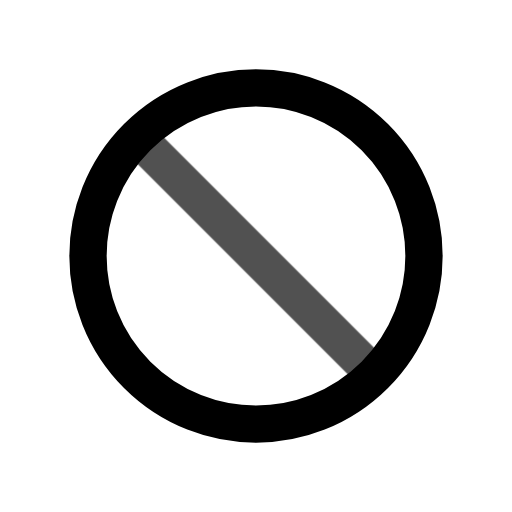
t = 0.00 s
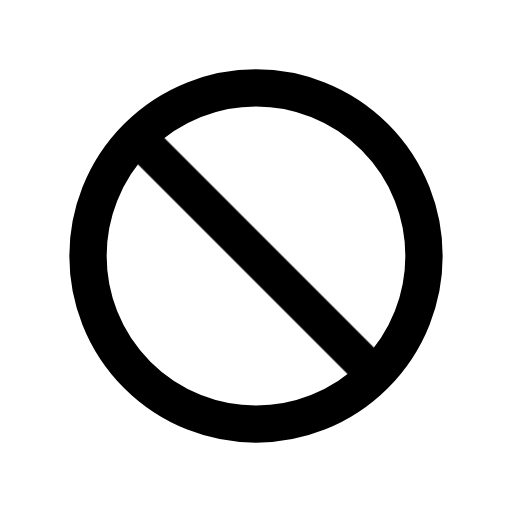
t = 0.80 s
t = 1.09 s: frame unchanged from t = 0.80 s, image omitted
t = 1.74 s: frame unchanged from t = 0.80 s, image omitted
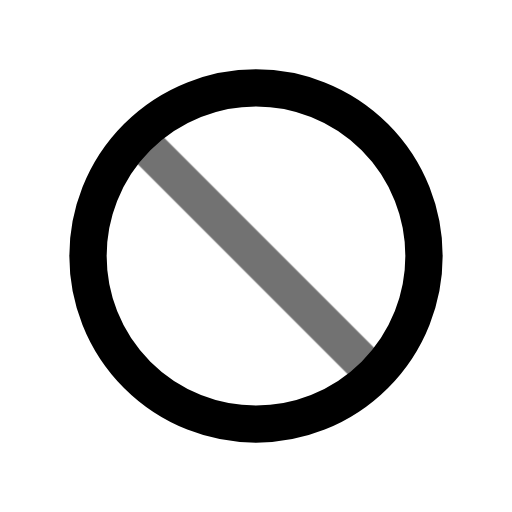
t = 2.26 s
t = 3.05 s: frame unchanged from t = 0.80 s, image omitted

The animated SVG that drew these frames (rendered in a browser with its animation timeline set to each time). Animation: 1 CSS @keyframes rule; one cycle of 3.45 s, repeats indefinitely.

<svg xmlns="http://www.w3.org/2000/svg" width="24" height="24" fill="none" stroke="currentColor" stroke-linecap="round" stroke-linejoin="round" stroke-width="2" viewBox="0 0 24 24">
    <!-- Generated by scripts/icon-expansion/generate.mjs -->
    <!-- Adapted from Tabler Icons 3.34.1.
MIT License

Copyright (c) 2020-2024 Paweł Kuna

Permission is hereby granted, free of charge, to any person obtaining a copy
of this software and associated documentation files (the "Software"), to deal
in the Software without restriction, including without limitation the rights
to use, copy, modify, merge, publish, distribute, sublicense, and/or sell
copies of the Software, and to permit persons to whom the Software is
furnished to do so, subject to the following conditions:

The above copyright notice and this permission notice shall be included in all
copies or substantial portions of the Software.

THE SOFTWARE IS PROVIDED "AS IS", WITHOUT WARRANTY OF ANY KIND, EXPRESS OR
IMPLIED, INCLUDING BUT NOT LIMITED TO THE WARRANTIES OF MERCHANTABILITY,
FITNESS FOR A PARTICULAR PURPOSE AND NONINFRINGEMENT. IN NO EVENT SHALL THE
AUTHORS OR COPYRIGHT HOLDERS BE LIABLE FOR ANY CLAIM, DAMAGES OR OTHER
LIABILITY, WHETHER IN AN ACTION OF CONTRACT, TORT OR OTHERWISE, ARISING FROM,
OUT OF OR IN CONNECTION WITH THE SOFTWARE OR THE USE OR OTHER DEALINGS IN THE
SOFTWARE. -->
    <style>
        @media (prefers-reduced-motion: no-preference) {
            @keyframes ira-exp-pulse { 0%, 100% { opacity: 1; } 22% { opacity: .45; } 40% { opacity: 1; } }
            [data-ira-motion="ban"] { transform-box: fill-box; transform-origin: center; animation: ira-exp-pulse 2.65s ease-in-out -0.8s infinite; }
        }
    </style>
    <g transform="translate(1.5 1.5) scale(.875)"><path d="M12 12m-9 0a9 9 0 1 0 18 0a9 9 0 1 0 -18 0"/></g>
    <g data-ira-motion="ban"><g transform="translate(1.5 1.5) scale(.875)"><path d="M5.7 5.7l12.6 12.6"/></g></g>
</svg>
